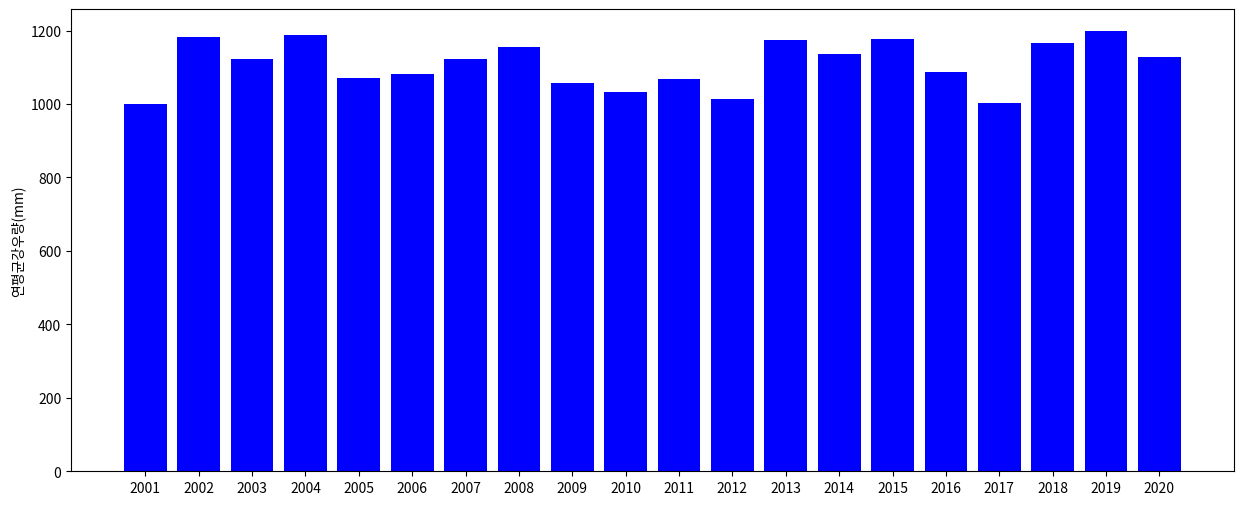

Here is the Python script that generated this plot:
import matplotlib.pyplot as plt
import numpy as np

def main():
    plt.rcParams['font.family'] = ['NanumGothic', 'sans-serif']
    plt.rcParams['axes.unicode_minus'] = False
    fig, ax = plt.subplots(figsize=(15, 6)) #사이즈 조절
    year = [str(x+2001) for x in range(20)] #20개
    rain = np.random.rand(20) * 200 + 1000 #20개 1000-1200사이
    ax.bar(year, rain, color="b") #(x축, y축) 이렃게 해라
    ax.set_ylabel("연평균강우량(mm)")
    #fig.savefig("./bar_rain.png")
    plt.show()
if __name__ == "__main__":
    main()

    #이거 복붙해서 과제하기